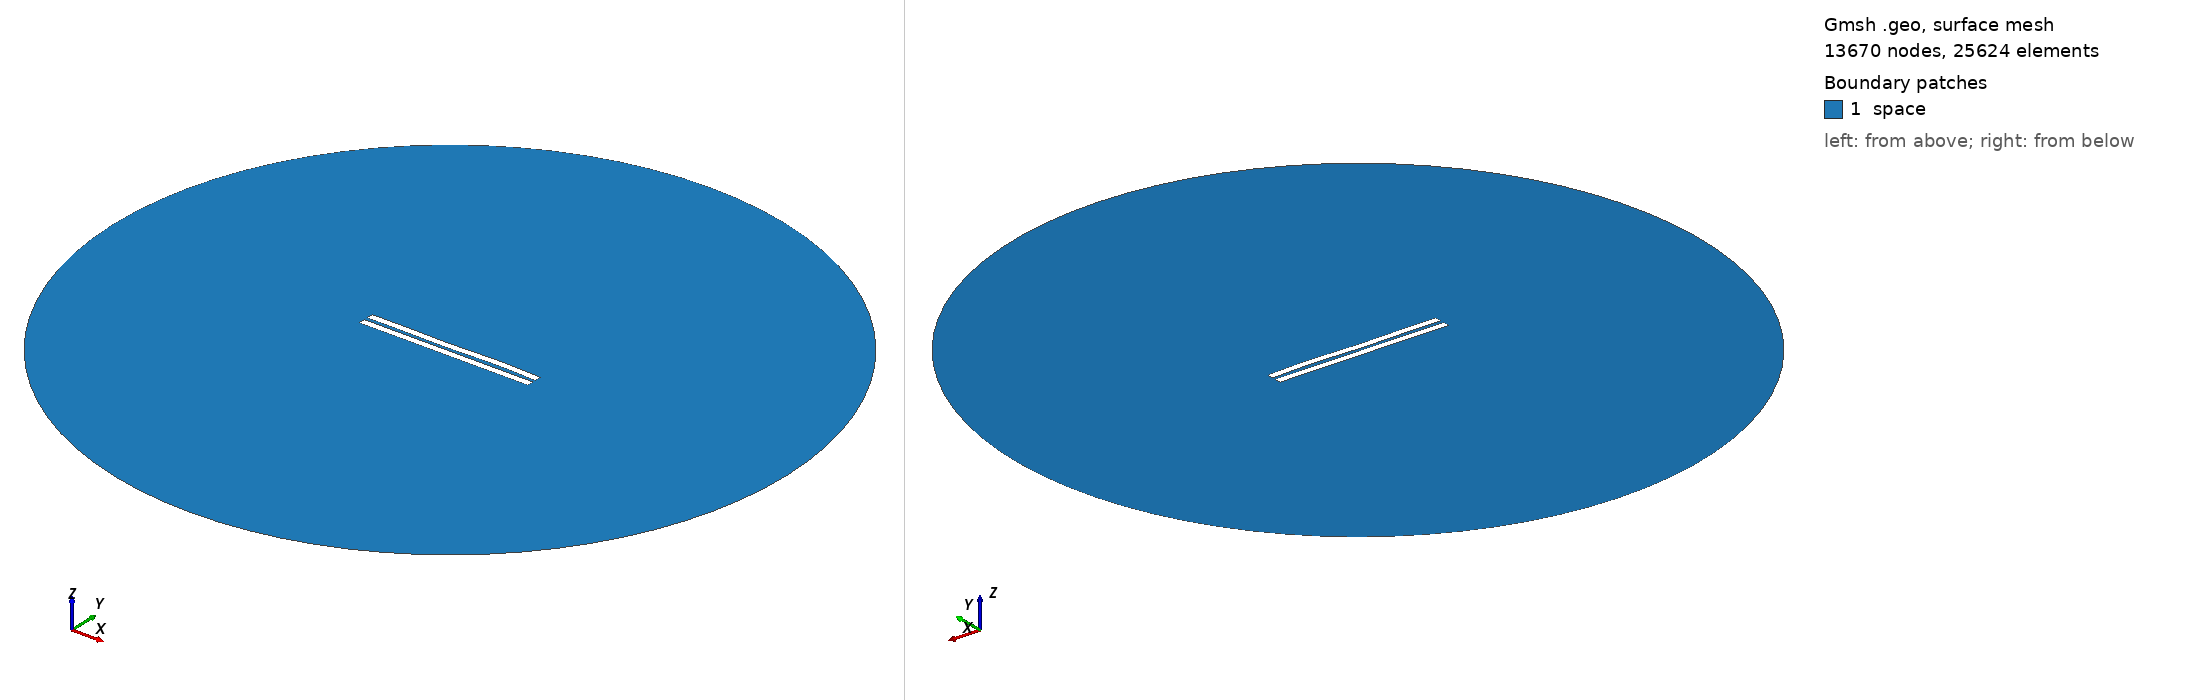

Gmsh geometry script, surface-meshed: 13670 nodes, 25624 surface elements. Boundary patches (legend numbers): 1 space. Left view from above one corner, right view from below the opposite corner. Legend entries are the model's physical surfaces. The drawing asked Gmsh for element sizes between 1% and 20% of the model's largest extent; the script's own settings can give other sizes.

=== 2305.geo (drawn) ===
//---------------------------------------
// Geometry kernel
//---------------------------------------

SetFactory("OpenCASCADE");



//---------------------------------------
// Parameters of the geometry
//---------------------------------------

// Overetch of the upper plate
overetch = 0.0;

// Distance between the plates
distance = 2.25;

// Discretization over the x axis (for the deformation)
nx = 50; 

// Length of the plate
L = 100 - overetch; 

// Number of modes
n = 4; 

// 1st mode coefficient
coeff(1) = 0.07499999999999998;
beta(1) = 0.596864 * 3.1415926535 / L;

// 2nd mode coefficient
coeff(2) = 0.0;
beta(2) = 1.49418 * 3.1415926535 / L;

// 3rd mode coefficient
coeff(3) = -0.15;
beta(3) = 2.50025 * 3.1415926535 / L;

// 4th mode coefficient
coeff(4) = 0.15;
beta(4) = 3.49999 * 3.1415926535 / L;



//---------------------------------------
// Upper plate (deformed rectangle)
//---------------------------------------

// Coordiantes of the upper plate
xmin = -50;
xmax = 50 - overetch;

// Height of the upper plate
yheight = 4 - 2 * overetch;

// Indexes of the points
UpperID[] = {};
LowerID[] = {};
LeftID[] = {};
RightID[] = {};

// Point index
p = 1;

// Horizontal edges
For i In {1:nx}
    x = xmin + (i-1)*(xmax - xmin)/(nx-1);

    y_bottom = distance / 2 + overetch;
    For j In {1:n}
        C = (Cosh(beta(j)*L) + Cos(beta(j)*L)) / (Sinh(beta(j)*L) + Sin(beta(j)*L));
        y_bottom  = y_bottom + coeff(j) * (Cosh(beta(j)*(x+50)) - Cos(beta(j)*(x+50)) - C * (Sinh(beta(j)*(x+50)) - Sin(beta(j)*(x+50))));
    EndFor

    y_top = y_bottom + yheight;

    Point(p) = {x, y_top, 0, 1.0};
    UpperID[i] = p;
    p = p + 1;

    Point(p) = {x, y_bottom, 0, 1.0};
    LowerID[i] = p;
    p = p + 1;
EndFor

// Create point lists
UpperPts[] = {}; LowerPts[] = {};
For i In {1:nx}
  UpperPts[] += {UpperID[i]};
  LowerPts[] += {LowerID[i]};
EndFor

// Build splines
Spline(1) = {UpperPts[]};
Spline(2) = {LowerPts[]};
Line(3) = {LowerPts[nx-1], UpperPts[nx-1]};
Line(4) = {LowerPts[0], UpperPts[0]};

// Build the plane surface
Curve Loop(1) = {2, 3, -1, -4};
Plane Surface(1) = {1};



//---------------------------------------
// Lower plate (rectangle)
//---------------------------------------

// Vertices
Point(1001) = {-50, -1, 0, 1.0};
Point(1002) = { 50, -1, 0, 1.0};
Point(1003) = { 50,  -5, 0, 1.0};
Point(1004) = {-50,  -5, 0, 1.0};

// Edges
Line(5) = {1001, 1002};
Line(6) = {1002, 1003};
Line(7) = {1003, 1004};
Line(8) = {1004, 1001};

// Plane surface
Line Loop(2) = {5, 6, 7, 8};
Plane Surface(2) = {2}; 



//---------------------------------------
// Outer (fictious) boundary
//---------------------------------------

// Points
Point(1005) = {0, 0, 0};       // Center
Point(1006) = {200, 0, 0};     // Start point
Point(1007) = {0, 200, 0};     // 90 degrees
Point(1008) = {-200, 0, 0};    // 180 degrees
Point(1009) = {0, -200, 0};    // 270 degrees

// Circle arcs (each needs start, center, end)
Circle(9) = {1006, 1005, 1007};
Circle(10) = {1007, 1005, 1008};
Circle(11) = {1008, 1005, 1009};
Circle(12) = {1009, 1005, 1006};

// Plane surface for the entire domain
Curve Loop(3) = {9, 10, 11, 12};
Surface(3) = {3};

// Subtract the plates from the whole domain to obtain the actual domain where we want to solve the equations
BooleanDifference{ Surface{3}; Delete; }{ Surface{1}; Surface{2}; Delete; }




//---------------------------------------
// Transfinite Lines/Curves
//---------------------------------------

// Set the number of points on the boundaries
r = 7;

// Plates
Transfinite Curve {1, 2} = 50*r Using Progression 1;
Transfinite Curve {3, 4} = 2*r Using Progression 1;
Transfinite Line {5, 7} = 50*r Using Progression 1;
Transfinite Line {6, 8} = 2*r Using Progression 1;

// Outer boundary
Transfinite Line {9, 10, 11, 12} = 20 Using Progression 1;



//---------------------------------------
// Physical groups
//---------------------------------------                

// Physical curves (boundaries)
Physical Line("force_segment", 10) = {2};
Physical Line("upper_plate", 11) = {1, 3, 4};
Physical Line("lower_plate", 12) = {5, 6, 7, 8};
Physical Line("boundary", 20) = {9, 10, 11, 12};

// Physical Surfaces
Physical Surface("space", 30) = {3};



//---------------------------------------
// 6. Generate the Mesh
//---------------------------------------

// 2D mesh generation
Mesh 2;
